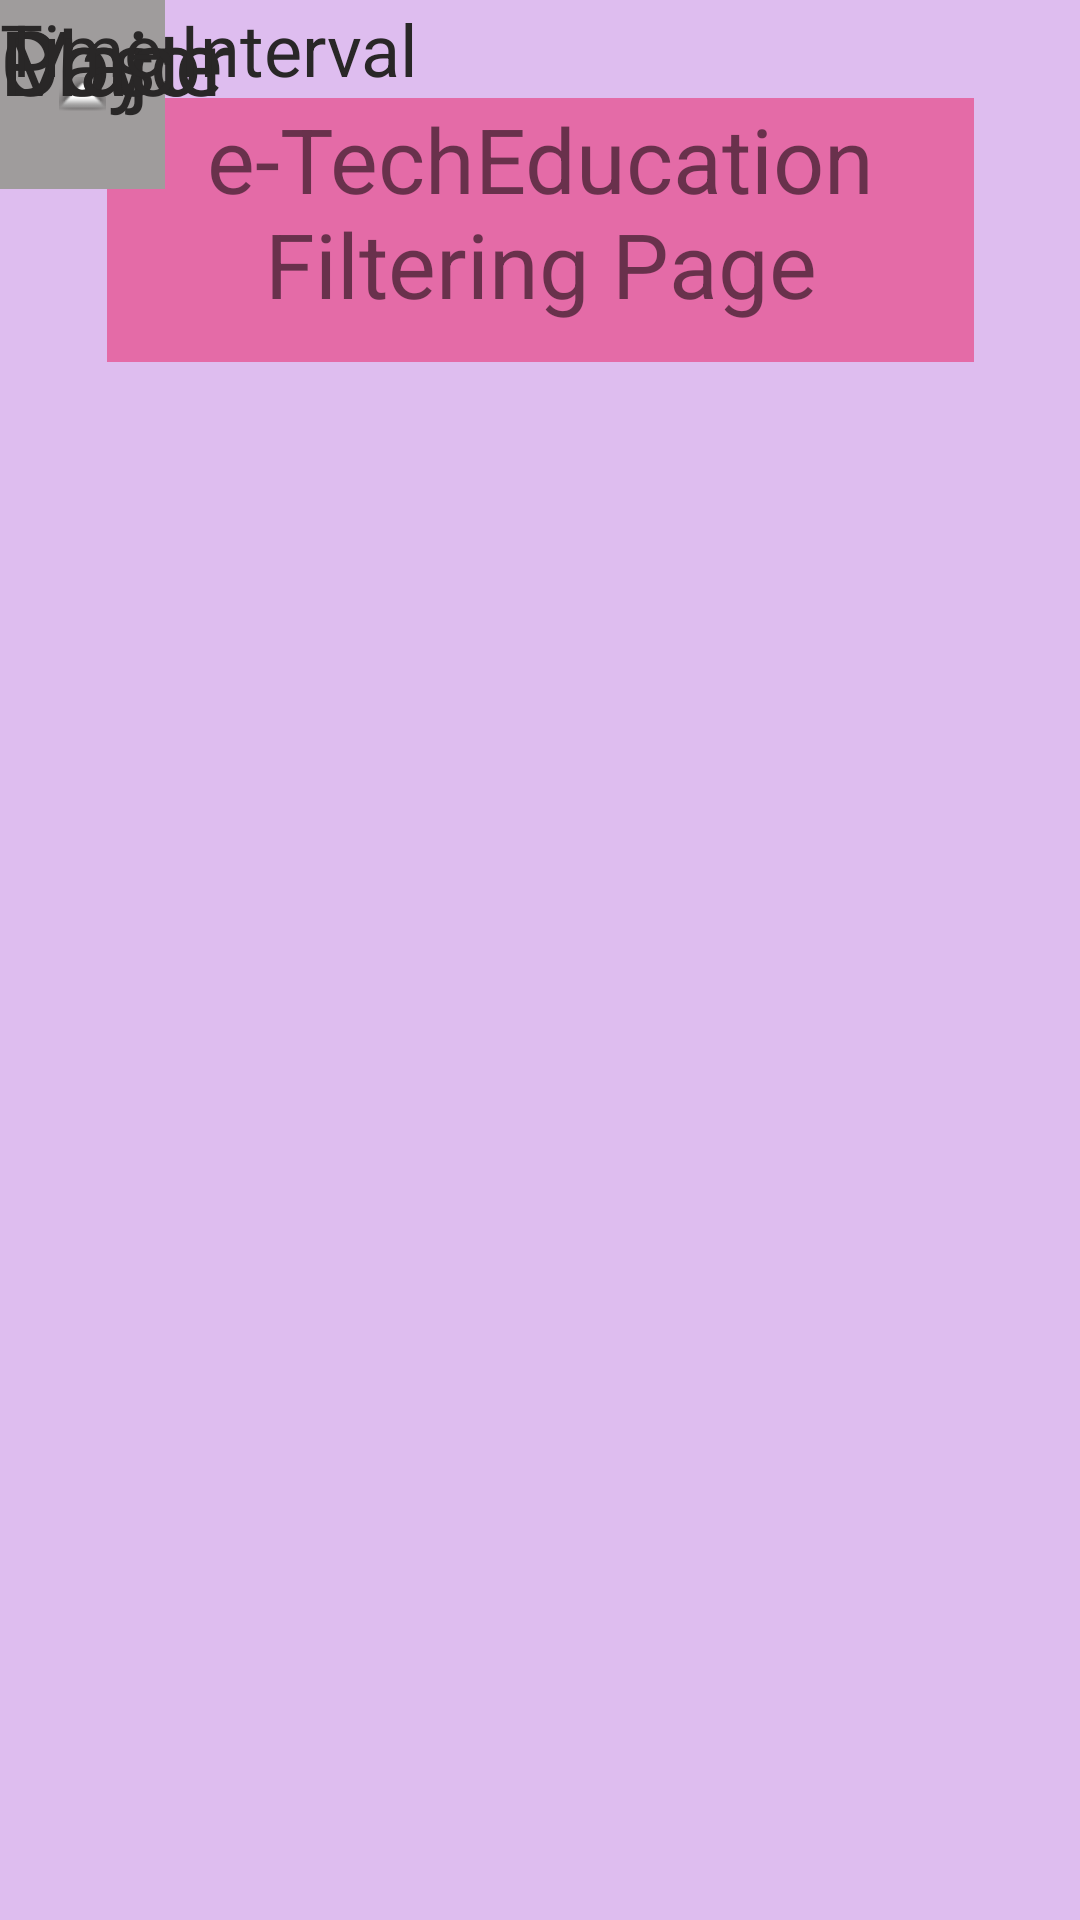

The Android layout XML behind this screen, and the referenced resources:
<!-- AndroidManifest.xml: fallback theme Theme.MaterialComponents.DayNight.NoActionBar -->
<!-- res/layout/filtering_page.xml -->
<?xml version="1.0" encoding="utf-8"?>
<androidx.constraintlayout.widget.ConstraintLayout xmlns:android="http://schemas.android.com/apk/res/android"
    xmlns:app="http://schemas.android.com/apk/res-auto"
    xmlns:tools="http://schemas.android.com/tools"
    android:layout_width="match_parent"
    android:layout_height="match_parent"
    android:background="#92C68DE4">

    <TextView
        android:id="@+id/textView40"
        android:layout_width="289dp"
        android:layout_height="88dp"
        android:background="#83E91E63"
        android:text="e-TechEducation Filtering Page"
        android:textAlignment="center"
        android:textColorHighlight="#FFFFFF"
        android:textSize="30sp"
        app:layout_constraintBottom_toBottomOf="parent"
        app:layout_constraintEnd_toEndOf="parent"
        app:layout_constraintStart_toStartOf="parent"
        app:layout_constraintTop_toTopOf="parent"
        app:layout_constraintVertical_bias="0.059" />

    <ImageButton
        android:id="@+id/imageButton14"
        android:layout_width="55dp"
        android:layout_height="63dp"
        android:background="#9F9C9C"
        app:srcCompat="@android:drawable/arrow_down_float"
        tools:layout_editor_absoluteX="158dp"
        tools:layout_editor_absoluteY="155dp" />

    <ImageButton
        android:id="@+id/imageButton16"
        android:layout_width="55dp"
        android:layout_height="63dp"
        android:background="#9F9C9C"
        app:srcCompat="@android:drawable/arrow_down_float"
        tools:layout_editor_absoluteX="158dp"
        tools:layout_editor_absoluteY="237dp" />

    <ImageButton
        android:id="@+id/imageButton17"
        android:layout_width="55dp"
        android:layout_height="63dp"
        android:background="#9F9C9C"
        app:srcCompat="@android:drawable/arrow_down_float"
        tools:layout_editor_absoluteX="158dp"
        tools:layout_editor_absoluteY="313dp" />

    <ImageButton
        android:id="@+id/imageButton18"
        android:layout_width="55dp"
        android:layout_height="63dp"
        android:background="#9F9C9C"
        app:srcCompat="@android:drawable/arrow_down_float"
        tools:layout_editor_absoluteX="158dp"
        tools:layout_editor_absoluteY="390dp" />

    <ImageButton
        android:id="@+id/imageButton22"
        android:layout_width="55dp"
        android:layout_height="63dp"
        android:background="#9F9C9C"
        app:srcCompat="@android:drawable/arrow_down_float"
        tools:layout_editor_absoluteX="158dp"
        tools:layout_editor_absoluteY="465dp" />

    <ImageButton
        android:id="@+id/imageButton15"
        android:layout_width="55dp"
        android:layout_height="63dp"
        android:background="#9F9C9C"
        app:srcCompat="@android:drawable/arrow_up_float"
        tools:layout_editor_absoluteX="213dp"
        tools:layout_editor_absoluteY="155dp" />

    <ImageButton
        android:id="@+id/imageButton19"
        android:layout_width="55dp"
        android:layout_height="63dp"
        android:background="#9F9C9C"
        app:srcCompat="@android:drawable/arrow_up_float"
        tools:layout_editor_absoluteX="213dp"
        tools:layout_editor_absoluteY="237dp" />

    <ImageButton
        android:id="@+id/imageButton20"
        android:layout_width="55dp"
        android:layout_height="63dp"
        android:background="#9F9C9C"
        app:srcCompat="@android:drawable/arrow_up_float"
        tools:layout_editor_absoluteX="213dp"
        tools:layout_editor_absoluteY="313dp" />

    <ImageButton
        android:id="@+id/imageButton21"
        android:layout_width="55dp"
        android:layout_height="63dp"
        android:background="#9F9C9C"
        app:srcCompat="@android:drawable/arrow_up_float"
        tools:layout_editor_absoluteX="213dp"
        tools:layout_editor_absoluteY="390dp" />

    <ImageButton
        android:id="@+id/imageButton23"
        android:layout_width="55dp"
        android:layout_height="63dp"
        android:background="#9F9C9C"
        app:srcCompat="@android:drawable/arrow_up_float"
        tools:layout_editor_absoluteX="213dp"
        tools:layout_editor_absoluteY="465dp" />

    <TextView
        android:id="@+id/textView43"
        android:layout_width="142dp"
        android:layout_height="63dp"
        android:text="Major"
        android:textColor="#292727"
        android:textSize="30sp"
        tools:layout_editor_absoluteX="16dp"
        tools:layout_editor_absoluteY="155dp" />

    <TextView
        android:id="@+id/textView45"
        android:layout_width="142dp"
        android:layout_height="63dp"
        android:text="Cost"
        android:textColor="#292727"
        android:textSize="30sp"
        tools:layout_editor_absoluteX="16dp"
        tools:layout_editor_absoluteY="237dp" />

    <TextView
        android:id="@+id/textView46"
        android:layout_width="142dp"
        android:layout_height="63dp"
        android:text="Day"
        android:textColor="#292727"
        android:textSize="30sp"
        tools:layout_editor_absoluteX="16dp"
        tools:layout_editor_absoluteY="313dp" />

    <TextView
        android:id="@+id/textView47"
        android:layout_width="142dp"
        android:layout_height="63dp"
        android:text="Place"
        android:textColor="#292727"
        android:textSize="30sp"
        tools:layout_editor_absoluteX="16dp"
        tools:layout_editor_absoluteY="390dp" />

    <TextView
        android:id="@+id/textView48"
        android:layout_width="142dp"
        android:layout_height="63dp"
        android:text="Time Interval"
        android:textColor="#292727"
        android:textSize="24sp"
        tools:layout_editor_absoluteX="16dp"
        tools:layout_editor_absoluteY="465dp" />
</androidx.constraintlayout.widget.ConstraintLayout>
<!-- resources referenced by this layout -->
<resources>

</resources>
